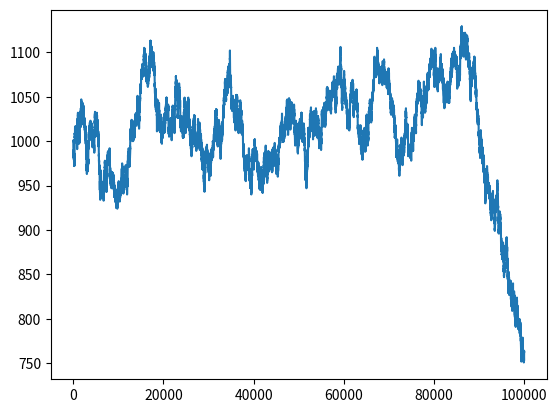

Recreate this plot in Python.
import numpy as np
import matplotlib.pyplot as mat
cash=np.zeros(100000)
cash[0]=1000
s=np.random.binomial(9,0.5,size=len(cash))
for i in range(1,len(cash)):
	if(s[i]<5):
		cash[i]=cash[i-1]-1
		i=i+1
	elif(s[i]<10):
		cash[i]=cash[i-1]+1
		i=i+1
	else:
		print("error")

print(s.max(),s.min())
mat.plot(np.arange(len(cash)),cash)
mat.show()
